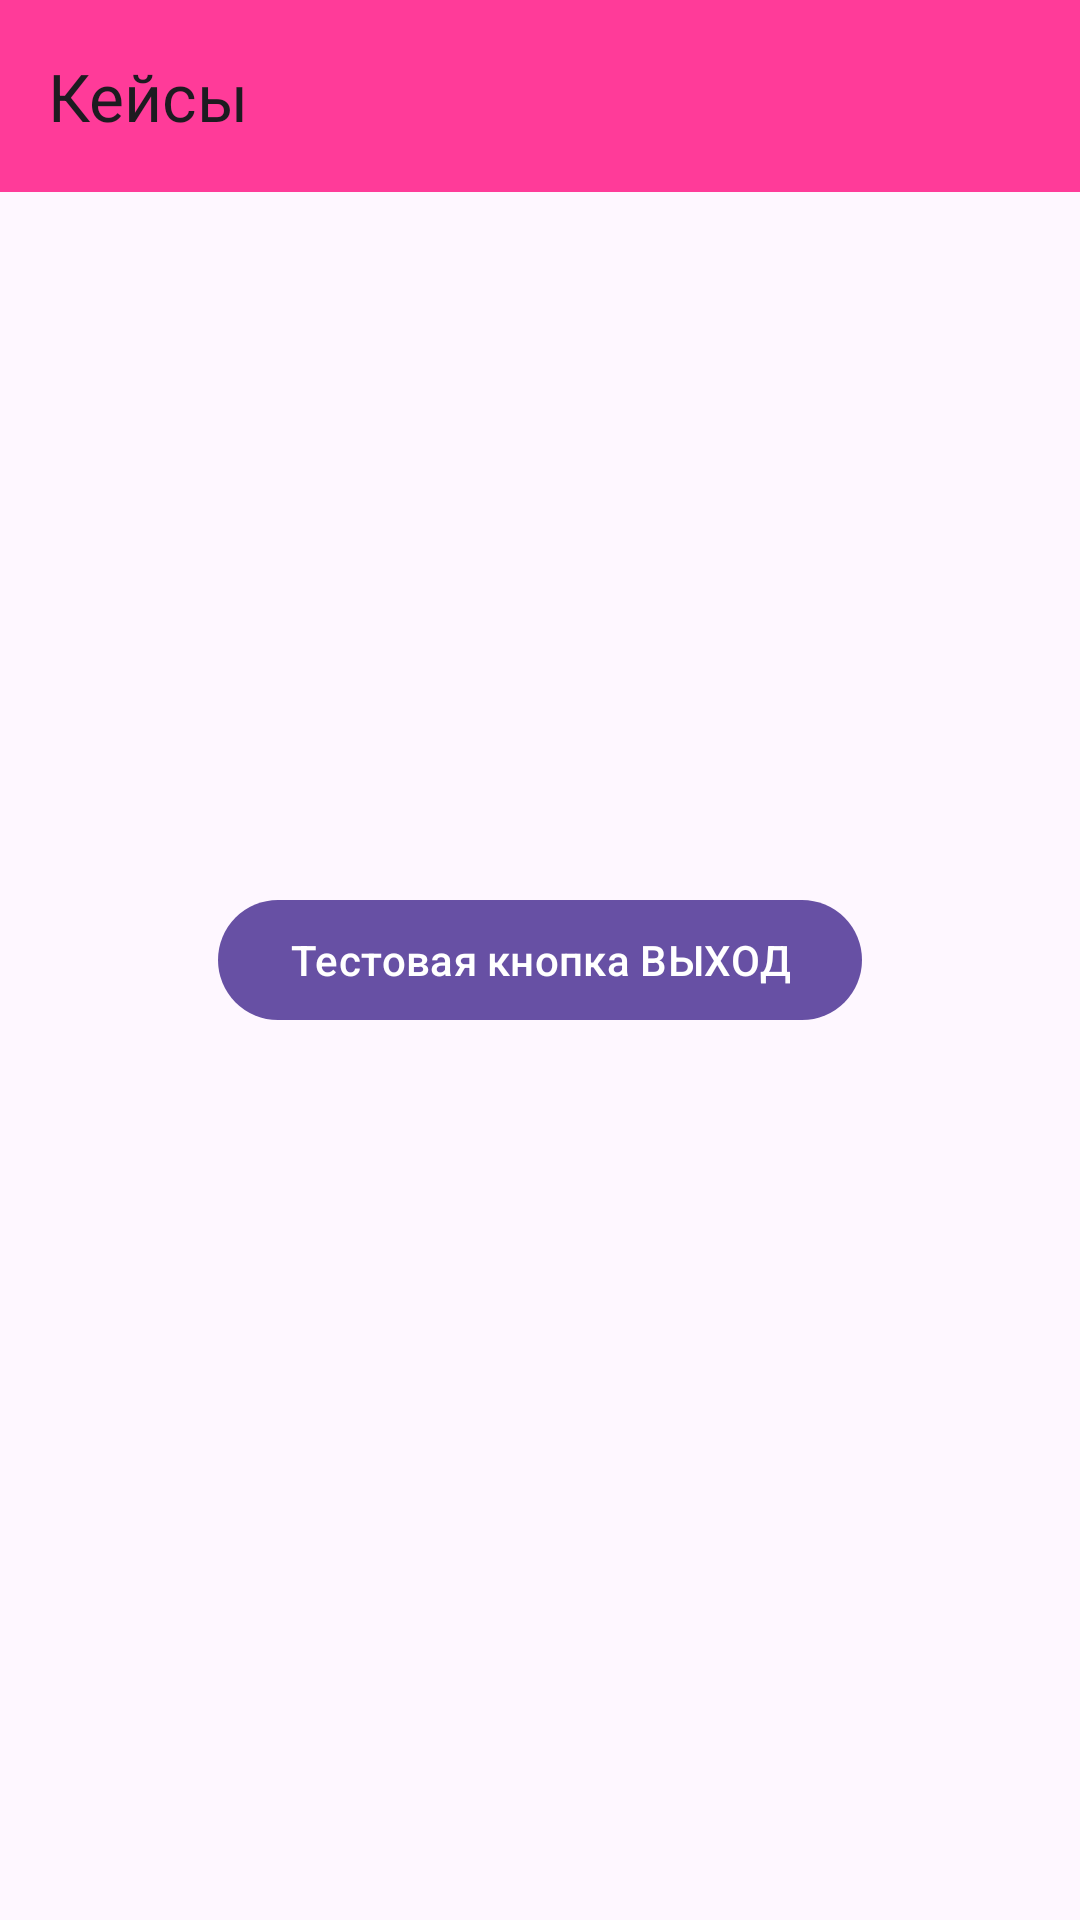

Reconstruct the res/layout file that produces this screen, plus the resources it refers to.
<!-- AndroidManifest.xml: application theme Theme.MyApplication -->
<!-- res/layout/cases_fragment.xml -->
<?xml version="1.0" encoding="utf-8"?>
<androidx.constraintlayout.widget.ConstraintLayout xmlns:android="http://schemas.android.com/apk/res/android"
    xmlns:app="http://schemas.android.com/apk/res-auto"
    android:layout_width="match_parent"
    android:layout_height="match_parent">

    <com.google.android.material.appbar.MaterialToolbar
        android:id="@+id/tb_cases"
        android:layout_width="match_parent"
        android:layout_height="wrap_content"
        app:layout_constraintStart_toStartOf="parent"
        app:layout_constraintEnd_toEndOf="parent"
        app:layout_constraintTop_toTopOf="parent"
        android:background="#FF3B99"
        app:title="Кейсы" />


    <com.google.android.material.button.MaterialButton
        android:id="@+id/btn_cases_log_out"
        android:layout_width="wrap_content"
        android:layout_height="wrap_content"
        app:layout_constraintTop_toTopOf="@id/tb_cases"
        app:layout_constraintBottom_toBottomOf="parent"
        app:layout_constraintStart_toStartOf="parent"
        android:text="Тестовая кнопка ВЫХОД"
        app:layout_constraintEnd_toEndOf="parent"/>

</androidx.constraintlayout.widget.ConstraintLayout>
<!-- resources referenced by this layout -->
<resources>
  <style name="Theme.MyApplication" parent="Base.Theme.MyApplication" />
  <style name="Base.Theme.MyApplication" parent="Theme.Material3.DayNight.NoActionBar">
          
          
          <item name="windowNoTitle">true</item>
          <item name="android:windowFullscreen">true</item>
      </style>
</resources>
